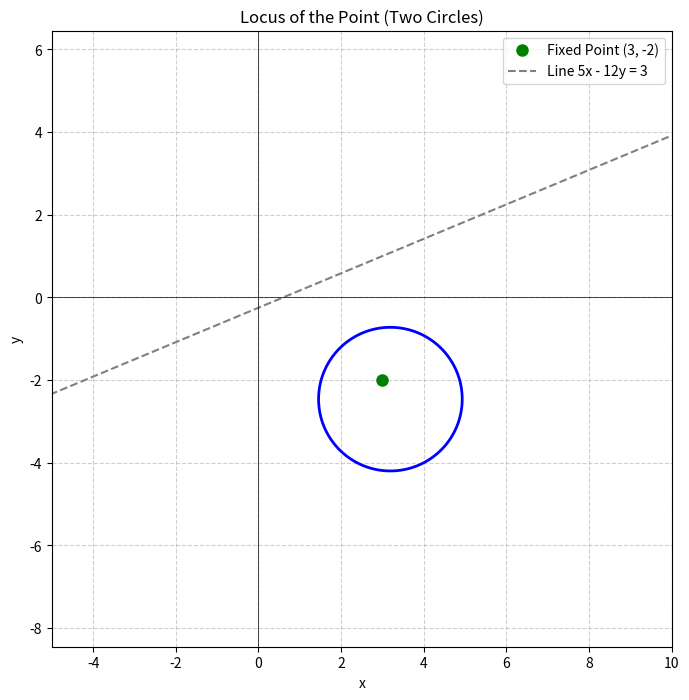

Here is the Python script that generated this plot:
import numpy as np
import matplotlib.pyplot as plt

def plot_locus():
    """
    Plots the two circle equations representing the locus of the point.
    """
    # Define the range for x and y
    x_range = np.linspace(-10, 10, 400)
    y_range = np.linspace(-10, 10, 400)
    X, Y = np.meshgrid(x_range, y_range)

    # Define the two implicit functions for the circles
    # Equation 1: 13x^2 + 13y^2 - 83x + 64y + 172 = 0
    F1 = 13*X**2 + 13*Y**2 - 83*X + 64*Y + 172

    # Equation 2: 13x^2 + 13y^2 - 73x + 40y + 166 = 0
    F2 = 13*X**2 + 13*Y**2 - 73*X + 40*Y + 166

    plt.figure(figsize=(8, 8))

    # Plot the first circle
    plt.contour(X, Y, F1, levels=[0], colors='blue', linewidths=2)
    
    # Plot the second circle
    plt.contour(X, Y, F2, levels=[0], colors='red', linewidths=2)

    # Plot the fixed point (3, -2)
    plt.plot(3, -2, 'o', color='green', markersize=8, label='Fixed Point (3, -2)')

    # Plot the line 5x - 12y = 3
    # Rearrange to y = (5x - 3) / 12
    x_line = np.linspace(-10, 10, 100)
    y_line = (5 * x_line - 3) / 12
    plt.plot(x_line, y_line, '--', color='gray', label='Line 5x - 12y = 3')

    plt.title('Locus of the Point (Two Circles)')
    plt.xlabel('x')
    plt.ylabel('y')
    plt.axhline(0, color='black', linewidth=0.5)
    plt.axvline(0, color='black', linewidth=0.5)
    plt.grid(True, linestyle='--', alpha=0.6)
    plt.axis('equal') # Ensure circles appear as circles
    plt.legend()
    plt.xlim(-5, 10) # Adjust x-axis limits for better visualization
    plt.ylim(-7, 5)  # Adjust y-axis limits for better visualization
    
    plt.show()

# Run the plotting function
plot_locus()
